Labelled photos from "skindata-2", an image-classification folder in Deepchavan1/skin-cancer. The possible labels are: akiec, bcc, bkl, mel, vasc.

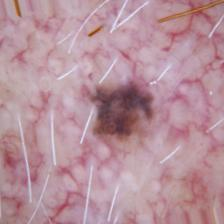
Label: bkl

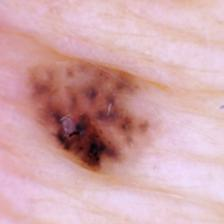
Label: bcc

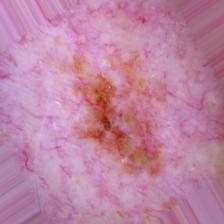
Label: mel

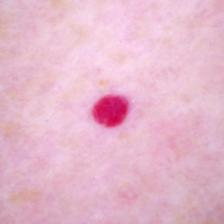
Label: vasc

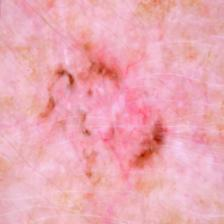
Label: akiec

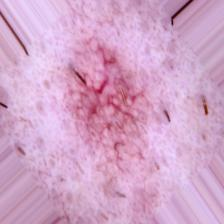
Label: akiec
